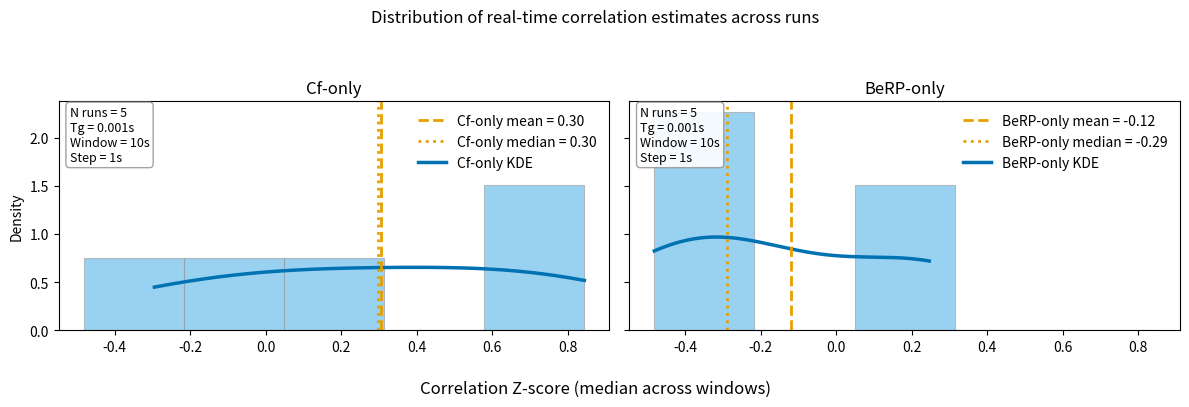

Write Python code to recreate this figure.
#!/usr/bin/env python3
"""Plot distributions of run-level correlation Z-scores for two groups."""

from __future__ import annotations

from dataclasses import dataclass
from typing import Optional, Sequence, Tuple

import numpy as np
import matplotlib.pyplot as plt

try:
    from scipy.stats import gaussian_kde
except Exception:  # pragma: no cover
    gaussian_kde = None


OKABE_ITO = {
    "blue": "#0072B2",
    "orange": "#E69F00",
    "sky": "#56B4E9",
    "vermillion": "#D55E00",
    "green": "#009E73",
    "yellow": "#F0E442",
    "purple": "#CC79A7",
    "gray": "#999999",
}


@dataclass(frozen=True)
class PlotMeta:
    tg_s: float
    window_s: float
    step_s: float


@dataclass(frozen=True)
class PlotConfig:
    hist_color: str = OKABE_ITO["sky"]
    kde_color: str = OKABE_ITO["blue"]
    stats_color: str = OKABE_ITO["orange"]
    edge_color: str = OKABE_ITO["gray"]
    hist_alpha: float = 0.6
    kde_linewidth: float = 2.5
    stats_linewidth: float = 2.0


def _validate_scores(values: Sequence[float], name: str) -> np.ndarray:
    data = np.asarray(values, dtype=float)
    if data.size == 0:
        raise ValueError(f"{name} must contain at least one value")
    if not np.all(np.isfinite(data)):
        raise ValueError(f"{name} must contain only finite values")
    return data


def _shared_bins(z_cf: np.ndarray, z_berp: np.ndarray) -> np.ndarray:
    combined = np.concatenate([z_cf, z_berp])
    data_min = float(np.min(combined))
    data_max = float(np.max(combined))
    span = data_max - data_min
    if span <= 0:
        span = 1.0
        data_min -= 0.5
        data_max += 0.5
    bins = np.histogram_bin_edges(combined, bins="auto")
    if bins.size < 2:
        bins = np.linspace(data_min, data_max, num=4)
    return bins


def _shared_xlim(z_cf: np.ndarray, z_berp: np.ndarray, pad_frac: float = 0.05) -> Tuple[float, float]:
    combined = np.concatenate([z_cf, z_berp])
    data_min = float(np.min(combined))
    data_max = float(np.max(combined))
    span = data_max - data_min
    if span <= 0:
        span = 1.0
    pad = span * pad_frac
    return data_min - pad, data_max + pad


def _add_kde(ax: plt.Axes, data: np.ndarray, color: str, linewidth: float, label: Optional[str]) -> None:
    if gaussian_kde is None or data.size < 2:
        return
    kde = gaussian_kde(data)
    x_grid = np.linspace(data.min(), data.max(), 256)
    ax.plot(x_grid, kde(x_grid), color=color, linewidth=linewidth, label=label)


def _add_stats_lines(
    ax: plt.Axes,
    data: np.ndarray,
    color: str,
    linewidth: float,
    label_prefix: str,
) -> Tuple[plt.Line2D, plt.Line2D]:
    mean_val = float(np.mean(data))
    median_val = float(np.median(data))
    mean_line = ax.axvline(
        mean_val,
        color=color,
        linestyle="--",
        linewidth=linewidth,
        label=f"{label_prefix} mean = {mean_val:.2f}",
    )
    median_line = ax.axvline(
        median_val,
        color=color,
        linestyle=":",
        linewidth=linewidth,
        label=f"{label_prefix} median = {median_val:.2f}",
    )
    return mean_line, median_line


def plot_group(
    ax: plt.Axes,
    data: np.ndarray,
    label: str,
    bins: np.ndarray,
    xlim: Tuple[float, float],
    meta: PlotMeta,
    config: PlotConfig,
) -> None:
    ax.hist(
        data,
        bins=bins,
        density=True,
        color=config.hist_color,
        edgecolor=config.edge_color,
        alpha=config.hist_alpha,
        linewidth=0.8,
        label=f"{label} histogram",
    )

    _add_kde(ax, data, config.kde_color, config.kde_linewidth, label=f"{label} KDE")
    mean_line, median_line = _add_stats_lines(
        ax,
        data,
        config.stats_color,
        config.stats_linewidth,
        label_prefix=label,
    )

    ax.set_xlim(xlim)
    ax.set_title(label)

    ax.text(
        0.02,
        0.98,
        (
            f"N runs = {data.size}\n"
            f"Tg = {meta.tg_s:.3f}s\n"
            f"Window = {meta.window_s:.0f}s\n"
            f"Step = {meta.step_s:.0f}s"
        ),
        transform=ax.transAxes,
        ha="left",
        va="top",
        fontsize=9,
        bbox=dict(boxstyle="round", facecolor="white", edgecolor=config.edge_color, alpha=0.9),
    )

    handles = [mean_line, median_line]
    if gaussian_kde is not None and data.size > 1:
        handles.append(plt.Line2D([0], [0], color=config.kde_color, linewidth=config.kde_linewidth, label=f"{label} KDE"))
    ax.legend(handles=handles, frameon=False, loc="upper right")


def plot_two_panel_distribution(
    z_cf: Sequence[float],
    z_berp: Sequence[float],
    out_path: str,
    meta: PlotMeta,
) -> None:
    z_cf_arr = _validate_scores(z_cf, "z_cf")
    z_berp_arr = _validate_scores(z_berp, "z_berp")

    bins = _shared_bins(z_cf_arr, z_berp_arr)
    xlim = _shared_xlim(z_cf_arr, z_berp_arr)
    config = PlotConfig()

    fig, axes = plt.subplots(1, 2, figsize=(12, 4), sharey=True)
    plot_group(axes[0], z_cf_arr, "Cf-only", bins, xlim, meta, config)
    plot_group(axes[1], z_berp_arr, "BeRP-only", bins, xlim, meta, config)

    fig.suptitle("Distribution of real-time correlation estimates across runs")
    fig.supxlabel("Correlation Z-score (median across windows)")
    axes[0].set_ylabel("Density")

    fig.tight_layout(rect=(0, 0, 1, 0.92))
    fig.savefig(out_path, dpi=300)
    plt.close(fig)


def plot_overlay_distribution(
    z_cf: Sequence[float],
    z_berp: Sequence[float],
    out_path: str,
    meta: PlotMeta,
) -> None:
    z_cf_arr = _validate_scores(z_cf, "z_cf")
    z_berp_arr = _validate_scores(z_berp, "z_berp")

    bins = _shared_bins(z_cf_arr, z_berp_arr)
    xlim = _shared_xlim(z_cf_arr, z_berp_arr)
    config = PlotConfig()

    fig, ax = plt.subplots(figsize=(7.5, 4.5), dpi=150)
    ax.hist(
        z_cf_arr,
        bins=bins,
        density=True,
        color=config.hist_color,
        edgecolor=config.edge_color,
        alpha=config.hist_alpha,
        linewidth=0.8,
        label="Cf-only histogram",
    )
    ax.hist(
        z_berp_arr,
        bins=bins,
        density=True,
        color=config.hist_color,
        edgecolor=config.edge_color,
        alpha=0.35,
        linewidth=0.8,
        label="BeRP-only histogram",
    )

    _add_kde(ax, z_cf_arr, config.kde_color, config.kde_linewidth, label="Cf-only KDE")
    _add_kde(ax, z_berp_arr, config.kde_color, config.kde_linewidth, label="BeRP-only KDE")

    _add_stats_lines(ax, z_cf_arr, config.stats_color, config.stats_linewidth, label_prefix="Cf-only")
    _add_stats_lines(ax, z_berp_arr, config.stats_color, config.stats_linewidth, label_prefix="BeRP-only")

    ax.set_xlim(xlim)
    ax.set_xlabel("Correlation Z-score (median across windows)")
    ax.set_ylabel("Density")
    ax.set_title("Distribution of real-time correlation estimates across runs")

    ax.text(
        0.02,
        0.98,
        (
            f"Cf-only N runs = {z_cf_arr.size}\n"
            f"Tg = {meta.tg_s:.3f}s\n"
            f"Window = {meta.window_s:.0f}s\n"
            f"Step = {meta.step_s:.0f}s"
        ),
        transform=ax.transAxes,
        ha="left",
        va="top",
        fontsize=9,
        bbox=dict(boxstyle="round", facecolor="white", edgecolor=config.edge_color, alpha=0.9),
    )
    ax.text(
        0.98,
        0.98,
        (
            f"BeRP-only N runs = {z_berp_arr.size}\n"
            f"Tg = {meta.tg_s:.3f}s\n"
            f"Window = {meta.window_s:.0f}s\n"
            f"Step = {meta.step_s:.0f}s"
        ),
        transform=ax.transAxes,
        ha="right",
        va="top",
        fontsize=9,
        bbox=dict(boxstyle="round", facecolor="white", edgecolor=config.edge_color, alpha=0.9),
    )

    ax.legend(frameon=False, loc="upper right")

    fig.tight_layout()
    fig.savefig(out_path, dpi=300)
    plt.close(fig)


def plot_distribution(
    z_cf: Sequence[float],
    z_berp: Sequence[float],
    out_path: str,
    tg_s: float,
    window_s: float,
    step_s: float,
    mode: str = "panel",
) -> None:
    meta = PlotMeta(tg_s=tg_s, window_s=window_s, step_s=step_s)
    if mode == "panel":
        plot_two_panel_distribution(z_cf, z_berp, out_path, meta)
    elif mode == "overlay":
        plot_overlay_distribution(z_cf, z_berp, out_path, meta)
    else:
        raise ValueError("mode must be 'panel' or 'overlay'")


if __name__ == "__main__":
    rng = np.random.default_rng(123)
    z_cf_example = rng.normal(loc=0.2, scale=0.5, size=5)
    z_berp_example = rng.normal(loc=-0.1, scale=0.6, size=5)

    plot_distribution(
        z_cf_example,
        z_berp_example,
        out_path="rt_corr_distribution_two_groups.png",
        tg_s=0.001,
        window_s=10.0,
        step_s=1.0,
        mode="panel",
    )
